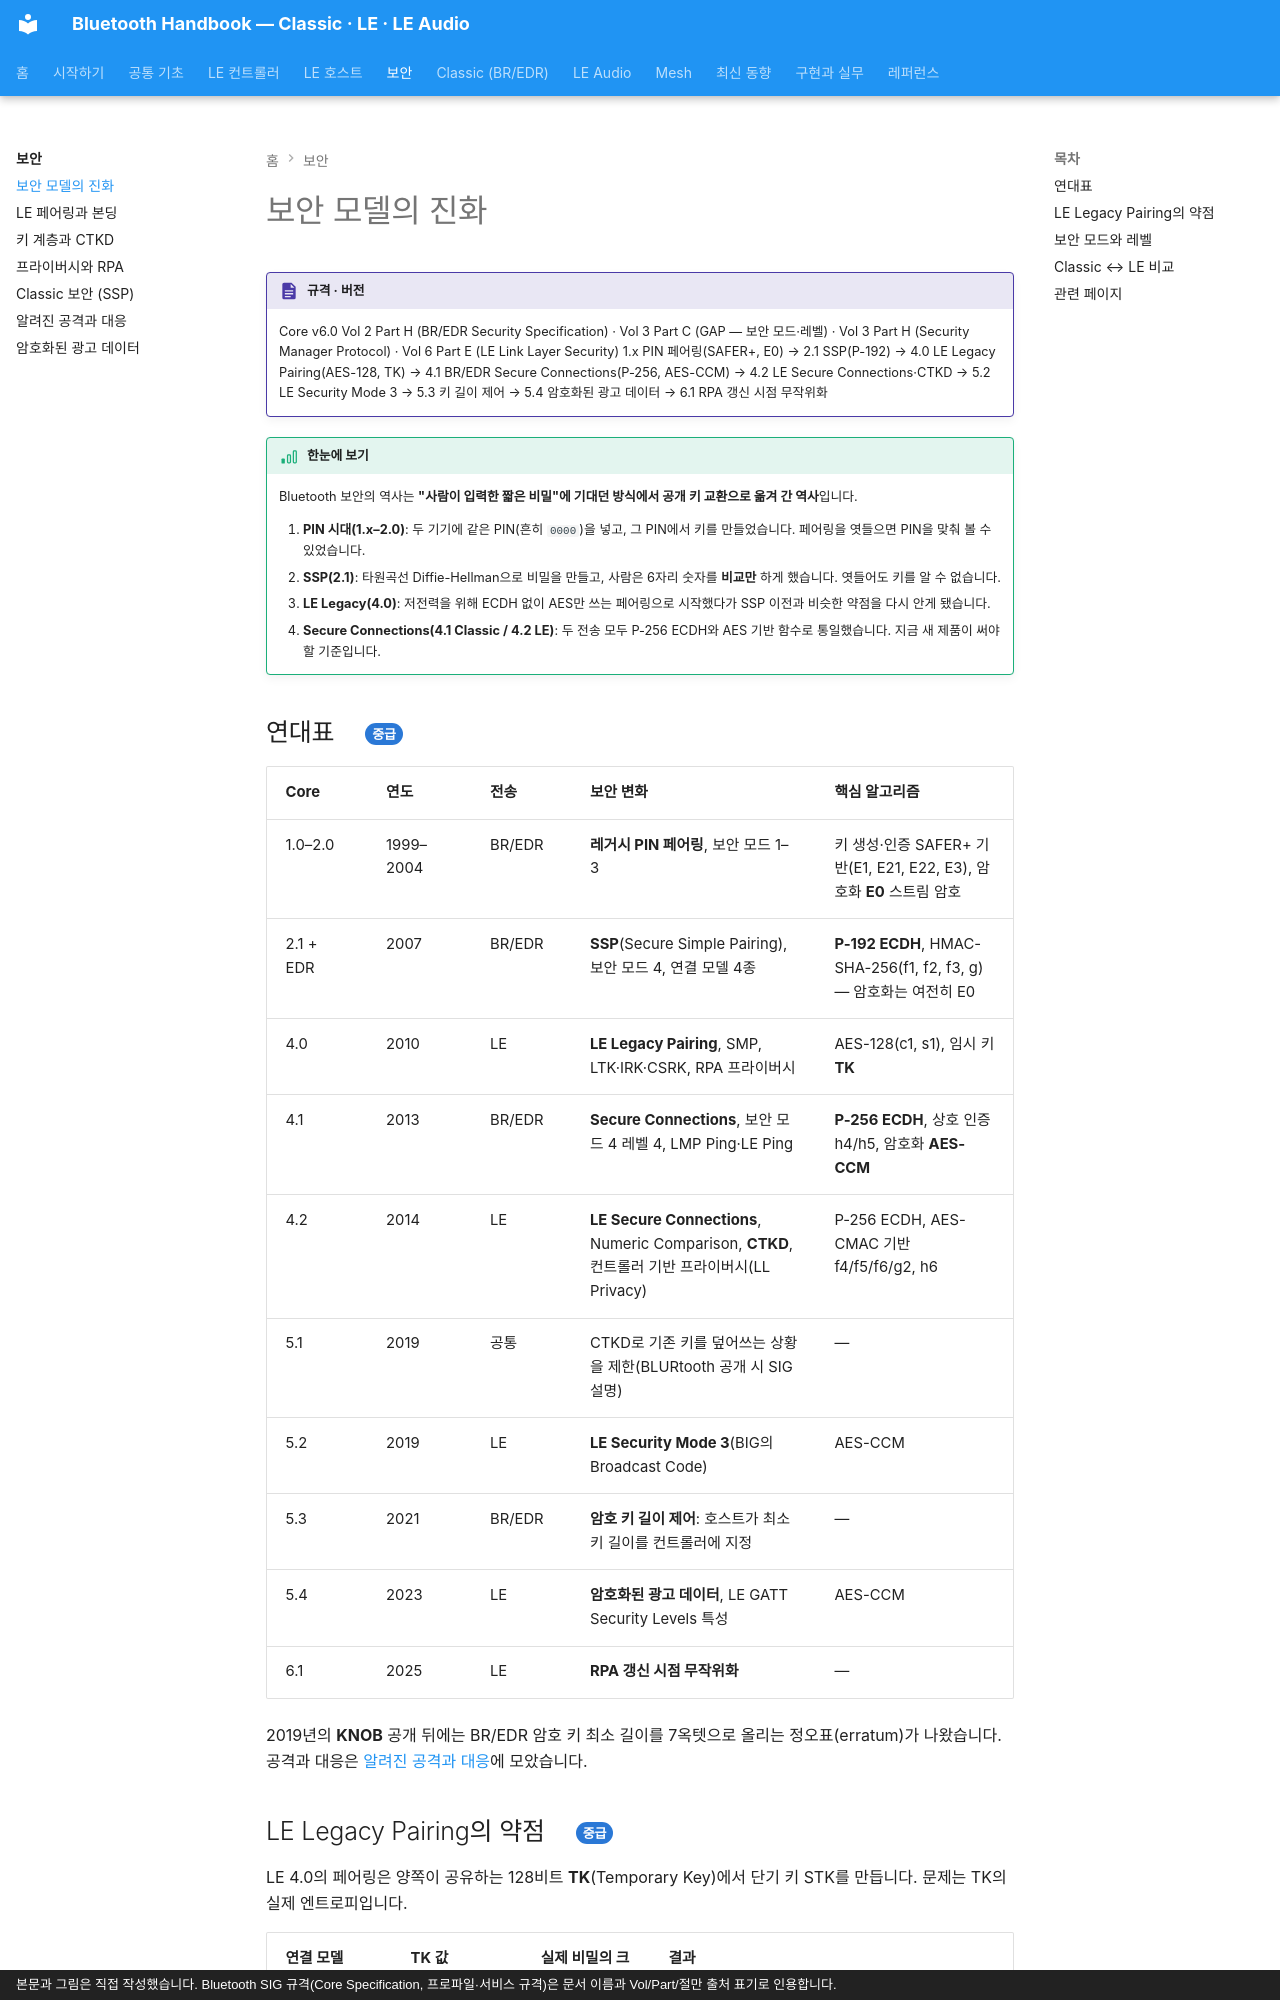

repository: goodhosup/bluetooth · page: security/evolution/index.html · generator: mkdocs · copyright: 본문과 그림은 직접 작성했습니다. Bluetooth SIG 규격(Core Specification, 프로파일·서비스 규격)은 문서 이름과 Vol/Part/절만 출처 표기로 인용합니다.

# 보안 모델의 진화

!!! spec "규격 · 버전"
    Core v6.0 Vol 2 Part H (BR/EDR Security Specification) · Vol 3 Part C (GAP — 보안 모드·레벨) · Vol 3 Part H (Security Manager Protocol) · Vol 6 Part E (LE Link Layer Security)
    1.x PIN 페어링(SAFER+, E0) → 2.1 SSP(P-192) → 4.0 LE Legacy Pairing(AES-128, TK) → 4.1 BR/EDR Secure Connections(P-256, AES-CCM) → 4.2 LE Secure Connections·CTKD → 5.2 LE Security Mode 3 → 5.3 키 길이 제어 → 5.4 암호화된 광고 데이터 → 6.1 RPA 갱신 시점 무작위화

!!! basic "한눈에 보기"
    Bluetooth 보안의 역사는 **"사람이 입력한 짧은 비밀"에 기대던 방식에서 공개 키 교환으로 옮겨 간 역사**입니다.

    1. **PIN 시대(1.x–2.0)**: 두 기기에 같은 PIN(흔히 `0000`)을 넣고, 그 PIN에서 키를 만들었습니다. 페어링을 엿들으면 PIN을 맞춰 볼 수 있었습니다.
    2. **SSP(2.1)**: 타원곡선 Diffie-Hellman으로 비밀을 만들고, 사람은 6자리 숫자를 **비교만** 하게 했습니다. 엿들어도 키를 알 수 없습니다.
    3. **LE Legacy(4.0)**: 저전력을 위해 ECDH 없이 AES만 쓰는 페어링으로 시작했다가 SSP 이전과 비슷한 약점을 다시 안게 됐습니다.
    4. **Secure Connections(4.1 Classic / 4.2 LE)**: 두 전송 모두 P-256 ECDH와 AES 기반 함수로 통일했습니다. 지금 새 제품이 써야 할 기준입니다.

## 연대표 { .l2 }

| Core | 연도 | 전송 | 보안 변화 | 핵심 알고리즘 |
|---|---|---|---|---|
| 1.0–2.0 | 1999–2004 | BR/EDR | **레거시 PIN 페어링**, 보안 모드 1–3 | 키 생성·인증 SAFER+ 기반(E1, E21, E22, E3), 암호화 **E0** 스트림 암호 |
| 2.1 + EDR | 2007 | BR/EDR | **SSP**(Secure Simple Pairing), 보안 모드 4, 연결 모델 4종 | **P-192 ECDH**, HMAC-SHA-256(f1, f2, f3, g) — 암호화는 여전히 E0 |
| 4.0 | 2010 | LE | **LE Legacy Pairing**, SMP, LTK·IRK·CSRK, RPA 프라이버시 | AES-128(c1, s1), 임시 키 **TK** |
| 4.1 | 2013 | BR/EDR | **Secure Connections**, 보안 모드 4 레벨 4, LMP Ping·LE Ping | **P-256 ECDH**, 상호 인증 h4/h5, 암호화 **AES-CCM** |
| 4.2 | 2014 | LE | **LE Secure Connections**, Numeric Comparison, **CTKD**, 컨트롤러 기반 프라이버시(LL Privacy) | P-256 ECDH, AES-CMAC 기반 f4/f5/f6/g2, h6 |
| 5.1 | 2019 | 공통 | CTKD로 기존 키를 덮어쓰는 상황을 제한(BLURtooth 공개 시 SIG 설명) | — |
| 5.2 | 2019 | LE | **LE Security Mode 3**(BIG의 Broadcast Code) | AES-CCM |
| 5.3 | 2021 | BR/EDR | **암호 키 길이 제어**: 호스트가 최소 키 길이를 컨트롤러에 지정 | — |
| 5.4 | 2023 | LE | **암호화된 광고 데이터**, LE GATT Security Levels 특성 | AES-CCM |
| 6.1 | 2025 | LE | **RPA 갱신 시점 무작위화** | — |

2019년의 **KNOB** 공개 뒤에는 BR/EDR 암호 키 최소 길이를 7옥텟으로 올리는 정오표(erratum)가 나왔습니다. 공격과 대응은 [알려진 공격과 대응](attacks.md)에 모았습니다.
